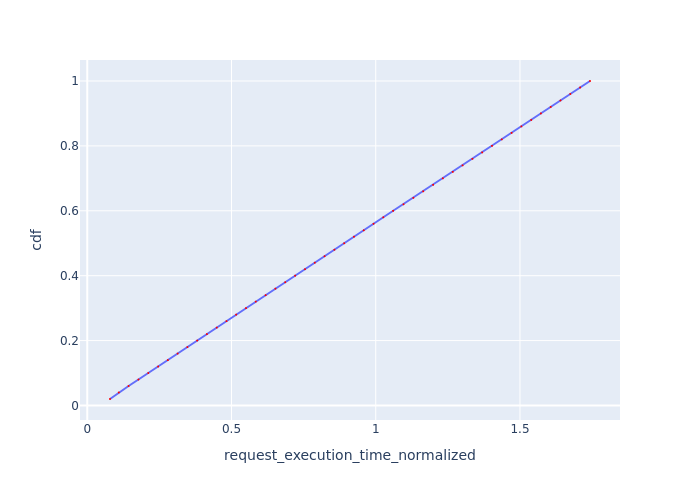

The data file committed next to this chart (first rows):
Request Id, request_execution_time_normalized, cdf
0_0, 0.07883, 0.02
0_1, 0.1093, 0.04
0_2, 0.1432, 0.06
0_3, 0.1775, 0.08
0_4, 0.2116, 0.1
0_5, 0.2457, 0.12
0_6, 0.2793, 0.14
0_7, 0.3132, 0.16
0_8, 0.3472, 0.18
0_9, 0.3811, 0.2
0_10, 0.4148, 0.22
0_11, 0.4488, 0.24
0_12, 0.4827, 0.26
0_13, 0.5163, 0.28
0_14, 0.5503, 0.3
0_15, 0.5842, 0.32
0_16, 0.6183, 0.34
0_17, 0.6523, 0.36
0_18, 0.6862, 0.38
0_19, 0.7205, 0.4
0_20, 0.7548, 0.42
0_21, 0.7888, 0.44
0_22, 0.8227, 0.46
0_23, 0.8567, 0.48
0_24, 0.8907, 0.5
0_25, 0.9245, 0.52
0_26, 0.9585, 0.54
0_27, 0.9925, 0.56
0_28, 1.026, 0.58
0_29, 1.06, 0.6
0_30, 1.096, 0.62
0_31, 1.13, 0.64
0_32, 1.165, 0.66
0_33, 1.199, 0.68
0_34, 1.233, 0.7
0_35, 1.267, 0.72
0_36, 1.301, 0.74
0_37, 1.335, 0.76
0_38, 1.369, 0.78
0_39, 1.403, 0.8
0_40, 1.437, 0.82
0_41, 1.471, 0.84
0_42, 1.505, 0.86
0_43, 1.539, 0.88
0_44, 1.572, 0.9
0_45, 1.607, 0.92
0_46, 1.64, 0.94
0_47, 1.674, 0.96
0_48, 1.708, 0.98
0_49, 1.743, 1.0
